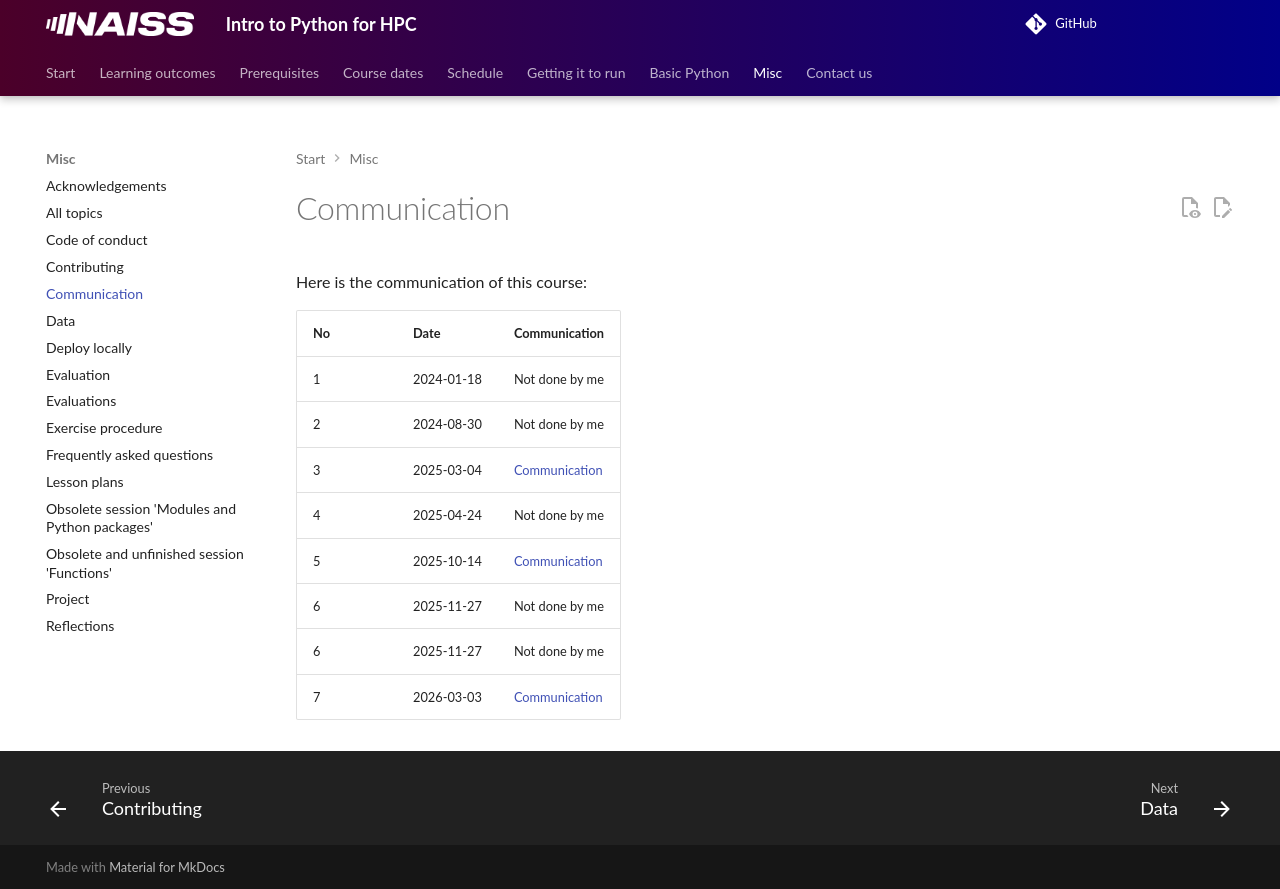

repository: UPPMAX/naiss_intro_python · page: communication/index.html · generator: mkdocs

# Communication

Here is the communication of this course:

No |Date      |Communication
---|----------|--------------------------
1  |2024-01-18|Not done by me
2  |2024-08-30|Not done by me
3  |2025-03-04|[Communication](20250304/README.md)
4  |2025-04-24|Not done by me
5  |2025-10-14|[Communication](20251014/README.md)
6  |2025-11-27|Not done by me
6  |2025-11-27|Not done by me
7  |2026-03-03|[Communication](20260303/README.md)
